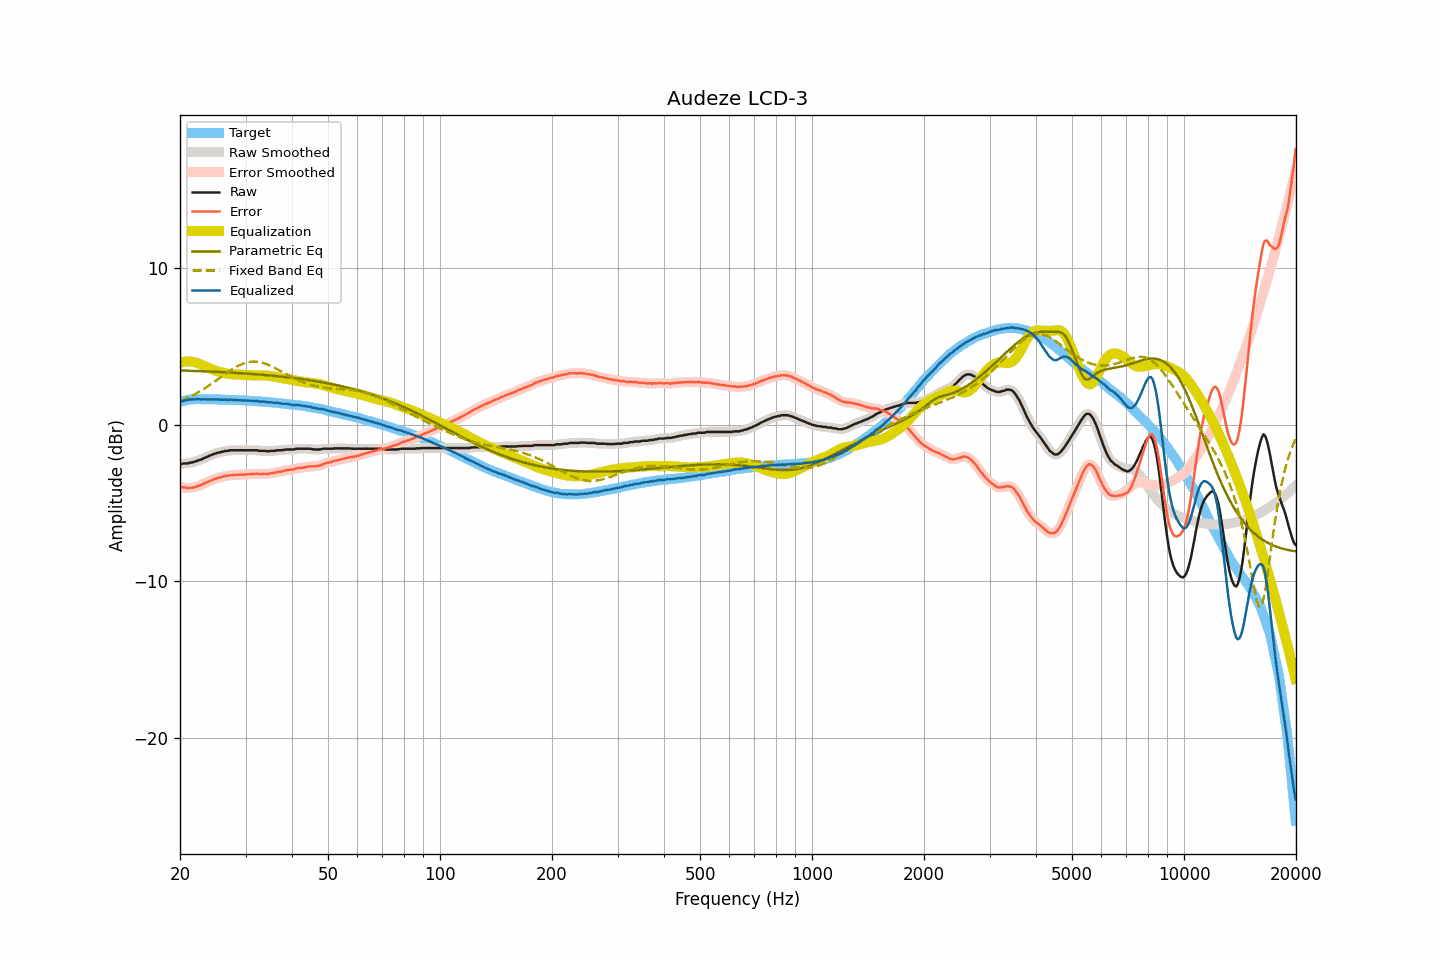

The data file committed next to this chart (first rows):
frequency, raw, smoothed, error, error_smoothed, equalization, parametric_eq, fixed_band_eq, equalized_raw, equalized_smoothed, target
20.00, -2.50, -2.50, -3.95, -3.96, 3.96, 3.47, 1.49, 1.46, 1.46, 1.46
20.20, -2.52, -2.50, -4.00, -3.99, 3.99, 3.46, 1.53, 1.47, 1.49, 1.49
20.40, -2.49, -2.50, -4.00, -4.01, 4.01, 3.46, 1.58, 1.53, 1.52, 1.52
20.61, -2.48, -2.49, -4.01, -4.03, 4.03, 3.46, 1.62, 1.55, 1.54, 1.53
20.81, -2.48, -2.47, -4.04, -4.04, 4.04, 3.45, 1.67, 1.56, 1.57, 1.57
21.02, -2.48, -2.46, -4.07, -4.05, 4.04, 3.45, 1.72, 1.57, 1.58, 1.59
21.23, -2.43, -2.44, -4.03, -4.05, 4.04, 3.45, 1.77, 1.62, 1.60, 1.60
21.44, -2.42, -2.42, -4.04, -4.04, 4.03, 3.44, 1.82, 1.61, 1.61, 1.61
21.66, -2.40, -2.40, -4.02, -4.02, 4.02, 3.44, 1.88, 1.62, 1.62, 1.62
21.87, -2.37, -2.37, -4.00, -4.00, 4.00, 3.44, 1.93, 1.62, 1.62, 1.62
22.09, -2.33, -2.33, -3.97, -3.96, 3.97, 3.43, 1.99, 1.63, 1.63, 1.63
22.31, -2.29, -2.30, -3.93, -3.93, 3.93, 3.43, 2.05, 1.64, 1.63, 1.63
22.54, -2.27, -2.27, -3.90, -3.90, 3.89, 3.42, 2.11, 1.63, 1.63, 1.63
22.76, -2.23, -2.23, -3.86, -3.85, 3.85, 3.42, 2.17, 1.62, 1.62, 1.63
22.99, -2.19, -2.19, -3.80, -3.81, 3.81, 3.42, 2.24, 1.62, 1.62, 1.62
23.22, -2.14, -2.14, -3.75, -3.76, 3.76, 3.41, 2.30, 1.62, 1.62, 1.62
23.45, -2.10, -2.09, -3.71, -3.71, 3.71, 3.41, 2.37, 1.62, 1.62, 1.62
23.69, -2.05, -2.04, -3.66, -3.66, 3.67, 3.40, 2.43, 1.62, 1.62, 1.62
23.92, -1.99, -2.00, -3.61, -3.62, 3.62, 3.40, 2.50, 1.62, 1.62, 1.62
24.16, -1.95, -1.95, -3.58, -3.57, 3.58, 3.39, 2.57, 1.62, 1.62, 1.63
24.40, -1.91, -1.91, -3.54, -3.53, 3.53, 3.39, 2.64, 1.62, 1.62, 1.62
24.65, -1.88, -1.88, -3.49, -3.50, 3.50, 3.39, 2.72, 1.62, 1.62, 1.61
24.89, -1.84, -1.84, -3.46, -3.45, 3.46, 3.38, 2.79, 1.61, 1.62, 1.61
25.14, -1.81, -1.81, -3.43, -3.43, 3.43, 3.38, 2.86, 1.61, 1.61, 1.61
25.39, -1.78, -1.78, -3.39, -3.39, 3.39, 3.37, 2.94, 1.62, 1.61, 1.61
25.65, -1.78, -1.76, -3.38, -3.37, 3.36, 3.37, 3.01, 1.59, 1.60, 1.61
25.91, -1.73, -1.74, -3.32, -3.34, 3.34, 3.36, 3.08, 1.61, 1.60, 1.60
26.16, -1.72, -1.71, -3.32, -3.31, 3.31, 3.36, 3.16, 1.59, 1.60, 1.60
26.43, -1.68, -1.69, -3.27, -3.29, 3.29, 3.35, 3.23, 1.61, 1.60, 1.60
26.69, -1.68, -1.68, -3.27, -3.27, 3.27, 3.34, 3.30, 1.60, 1.59, 1.59
26.96, -1.68, -1.66, -3.27, -3.25, 3.25, 3.34, 3.37, 1.58, 1.60, 1.59
27.23, -1.64, -1.65, -3.23, -3.24, 3.24, 3.33, 3.44, 1.60, 1.59, 1.59
27.50, -1.64, -1.64, -3.23, -3.23, 3.23, 3.33, 3.51, 1.59, 1.59, 1.59
27.77, -1.64, -1.63, -3.21, -3.21, 3.22, 3.32, 3.57, 1.58, 1.59, 1.58
28.05, -1.64, -1.64, -3.21, -3.21, 3.21, 3.32, 3.64, 1.58, 1.58, 1.58
28.33, -1.64, -1.64, -3.20, -3.21, 3.20, 3.31, 3.70, 1.57, 1.57, 1.57
28.62, -1.64, -1.64, -3.20, -3.20, 3.20, 3.30, 3.75, 1.56, 1.56, 1.57
28.90, -1.64, -1.64, -3.20, -3.20, 3.20, 3.30, 3.80, 1.56, 1.56, 1.56
29.19, -1.64, -1.64, -3.19, -3.19, 3.19, 3.29, 3.85, 1.56, 1.56, 1.55
29.48, -1.64, -1.64, -3.20, -3.19, 3.19, 3.28, 3.89, 1.55, 1.55, 1.56
29.78, -1.64, -1.64, -3.18, -3.19, 3.18, 3.28, 3.93, 1.55, 1.55, 1.55
30.08, -1.64, -1.64, -3.18, -3.18, 3.18, 3.27, 3.96, 1.54, 1.54, 1.55
30.38, -1.64, -1.64, -3.17, -3.17, 3.17, 3.26, 3.99, 1.54, 1.54, 1.53
30.68, -1.64, -1.64, -3.17, -3.17, 3.16, 3.25, 4.01, 1.53, 1.53, 1.53
30.99, -1.64, -1.64, -3.16, -3.16, 3.16, 3.25, 4.02, 1.52, 1.52, 1.52
31.30, -1.64, -1.64, -3.15, -3.15, 3.15, 3.24, 4.03, 1.52, 1.52, 1.52
31.61, -1.64, -1.63, -3.15, -3.14, 3.15, 3.23, 4.04, 1.52, 1.52, 1.52
31.93, -1.64, -1.64, -3.14, -3.14, 3.15, 3.22, 4.03, 1.51, 1.51, 1.50
32.24, -1.64, -1.65, -3.13, -3.14, 3.15, 3.22, 4.03, 1.51, 1.50, 1.49
32.57, -1.67, -1.66, -3.16, -3.15, 3.15, 3.21, 4.01, 1.47, 1.49, 1.49
32.89, -1.68, -1.67, -3.16, -3.16, 3.15, 3.20, 3.99, 1.47, 1.48, 1.49
33.22, -1.68, -1.68, -3.15, -3.15, 3.15, 3.19, 3.97, 1.47, 1.47, 1.47
33.55, -1.68, -1.68, -3.15, -3.14, 3.15, 3.18, 3.94, 1.47, 1.47, 1.47
33.89, -1.68, -1.69, -3.13, -3.15, 3.15, 3.17, 3.90, 1.47, 1.46, 1.46
34.23, -1.70, -1.69, -3.15, -3.14, 3.14, 3.16, 3.87, 1.44, 1.45, 1.45
34.57, -1.71, -1.69, -3.15, -3.13, 3.13, 3.16, 3.82, 1.42, 1.44, 1.44
34.92, -1.68, -1.69, -3.10, -3.12, 3.11, 3.15, 3.78, 1.44, 1.43, 1.43
35.27, -1.68, -1.68, -3.10, -3.10, 3.10, 3.14, 3.73, 1.42, 1.42, 1.43
35.62, -1.68, -1.67, -3.09, -3.08, 3.08, 3.13, 3.68, 1.41, 1.41, 1.41
35.97, -1.67, -1.66, -3.07, -3.06, 3.07, 3.12, 3.63, 1.39, 1.40, 1.40
... 635 more rows
